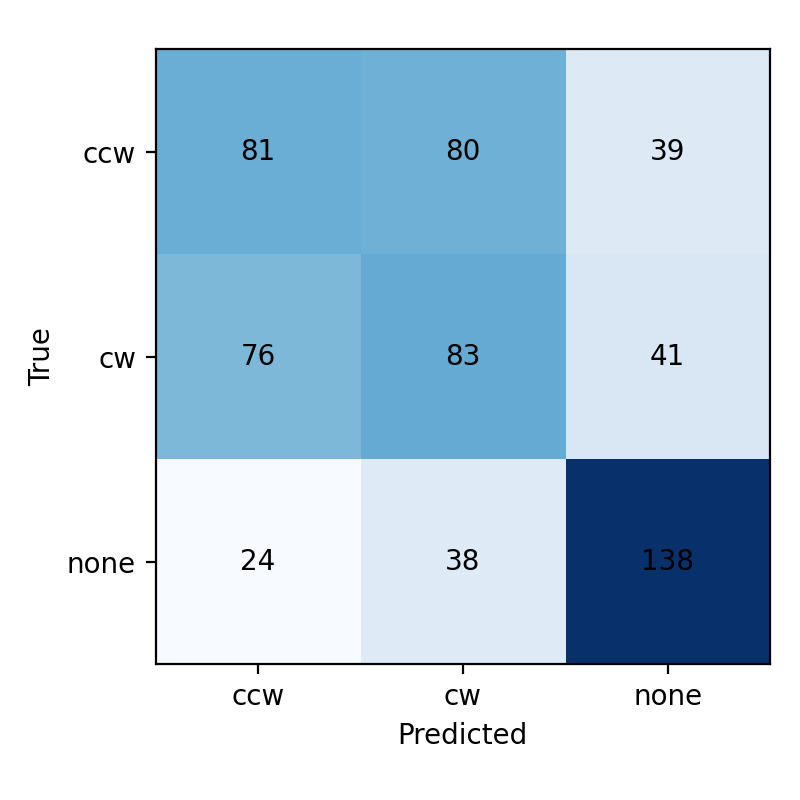

The data file committed next to this chart (first rows):
true\pred, ccw, cw, none
ccw, 81, 80, 39
cw, 76, 83, 41
none, 24, 38, 138
